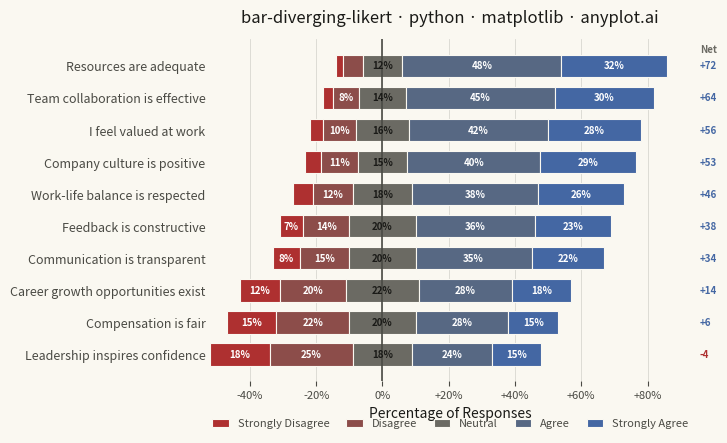

This chart was generated by the following Python code:
""" anyplot.ai
bar-diverging-likert: Likert Scale Diverging Bar Chart
Library: matplotlib 3.10.9 | Python 3.13.13
Quality: 89/100 | Updated: 2026-06-01
"""

import os

import matplotlib.pyplot as plt
import matplotlib.ticker as mticker
import numpy as np
import pandas as pd
from matplotlib.colors import LinearSegmentedColormap


# Theme tokens
THEME = os.getenv("ANYPLOT_THEME", "light")
PAGE_BG = "#FAF8F1" if THEME == "light" else "#1A1A17"
INK = "#1A1A17" if THEME == "light" else "#F0EFE8"
INK_SOFT = "#4A4A44" if THEME == "light" else "#B8B7B0"
INK_MUTED = "#6B6A63" if THEME == "light" else "#A8A79F"

# Imprint-derived diverging palette for Likert categories
# Midpoint is INK_MUTED (theme-adaptive) so intermediate bars stay visible on both themes
div_cmap = LinearSegmentedColormap.from_list("imprint_div", ["#AE3030", INK_MUTED, "#4467A3"])
cat_colors = {
    "Strongly Disagree": "#AE3030",  # Imprint semantic red
    "Disagree": div_cmap(0.25),  # blended red-muted
    "Neutral": INK_MUTED,  # theme-adaptive muted
    "Agree": div_cmap(0.75),  # blended muted-blue
    "Strongly Agree": "#4467A3",  # Imprint blue (position 3)
}

# Data — hand-crafted employee engagement survey (10 questions, 5-point Likert)
questions = [
    "I feel valued at work",
    "Communication is transparent",
    "Leadership inspires confidence",
    "Work-life balance is respected",
    "Career growth opportunities exist",
    "Team collaboration is effective",
    "Resources are adequate",
    "Feedback is constructive",
    "Company culture is positive",
    "Compensation is fair",
]

data = {
    "question": questions,
    "Strongly Disagree": [4, 8, 18, 6, 12, 3, 2, 7, 5, 15],
    "Disagree": [10, 15, 25, 12, 20, 8, 6, 14, 11, 22],
    "Neutral": [16, 20, 18, 18, 22, 14, 12, 20, 15, 20],
    "Agree": [42, 35, 24, 38, 28, 45, 48, 36, 40, 28],
    "Strongly Agree": [28, 22, 15, 26, 18, 30, 32, 23, 29, 15],
}

df = pd.DataFrame(data)

# Sort by net agreement (ascending so highest appears at top of chart)
net_scores = (df["Agree"] + df["Strongly Agree"]) - (df["Disagree"] + df["Strongly Disagree"])
df = df.iloc[net_scores.argsort()].reset_index(drop=True)

# Diverging bar positions — neutral split evenly at center
half_neutral = df["Neutral"] / 2
cat_order = ["Strongly Disagree", "Disagree", "Neutral", "Agree", "Strongly Agree"]
starts = {
    "Strongly Disagree": -(df["Strongly Disagree"] + df["Disagree"] + half_neutral),
    "Disagree": -(df["Disagree"] + half_neutral),
    "Neutral": -half_neutral,
    "Agree": half_neutral,
    "Strongly Agree": half_neutral + df["Agree"],
}

# Plot
fig, ax = plt.subplots(figsize=(8, 4.5), dpi=400, facecolor=PAGE_BG)
ax.set_facecolor(PAGE_BG)
y_pos = np.arange(len(df))
bar_height = 0.7

for label in cat_order:
    ax.barh(
        y_pos,
        df[label],
        left=starts[label],
        height=bar_height,
        color=cat_colors[label],
        edgecolor=PAGE_BG,
        linewidth=0.8,
        label=label,
        zorder=2,
    )

# Percentage labels inside segments ≥7%
for i in range(len(df)):
    for label in cat_order:
        w = df[label].iloc[i]
        s = starts[label].iloc[i]
        if w >= 7:
            cx = s + w / 2
            text_color = INK if label == "Neutral" else "white"
            ax.text(
                cx, i, f"{w:.0f}%", ha="center", va="center", fontsize=7, fontweight="bold", color=text_color, zorder=4
            )

# Center line
ax.axvline(x=0, color=INK_SOFT, linewidth=1.2, zorder=3)

# X-axis grid
ax.xaxis.grid(True, alpha=0.15, linewidth=0.6, color=INK, zorder=0)
ax.set_axisbelow(True)

ax.xaxis.set_major_formatter(mticker.FuncFormatter(lambda x, _: f"{x:+.0f}%" if x != 0 else "0%"))
ax.xaxis.set_major_locator(mticker.MultipleLocator(20))

# Style
title = "bar-diverging-likert · python · matplotlib · anyplot.ai"
title_fontsize = max(8, round(12 * 67 / len(title))) if len(title) > 67 else 12
ax.set_yticks(y_pos)
ax.set_yticklabels(df["question"], fontsize=9, color=INK_SOFT)
ax.set_xlabel("Percentage of Responses", fontsize=10, color=INK)
ax.set_title(title, fontsize=title_fontsize, fontweight="medium", color=INK, pad=12)
ax.tick_params(axis="x", labelsize=8, colors=INK_SOFT)
ax.tick_params(axis="y", length=0)

# Remove all spines — center line provides the zero reference
for spine in ax.spines.values():
    spine.set_visible(False)

# Net agreement column on right
for i in range(len(df)):
    net_val = (df["Agree"].iloc[i] + df["Strongly Agree"].iloc[i]) - (
        df["Disagree"].iloc[i] + df["Strongly Disagree"].iloc[i]
    )
    sign = "+" if net_val > 0 else ""
    net_color = "#4467A3" if net_val > 0 else "#AE3030"
    ax.annotate(
        f"{sign}{net_val}",
        xy=(1.02, i),
        xycoords=("axes fraction", "data"),
        fontsize=7,
        fontweight="bold",
        color=net_color,
        va="center",
        ha="left",
        annotation_clip=False,
    )

ax.annotate(
    "Net",
    xy=(1.02, len(df) - 0.5),
    xycoords=("axes fraction", "data"),
    fontsize=7,
    fontweight="bold",
    color=INK_MUTED,
    va="center",
    ha="left",
    annotation_clip=False,
)

# Legend below chart
handles, legend_labels = ax.get_legend_handles_labels()
leg = ax.legend(
    handles,
    legend_labels,
    loc="upper center",
    bbox_to_anchor=(0.5, -0.08),
    ncol=5,
    fontsize=8,
    frameon=False,
    handlelength=1.5,
    columnspacing=1.5,
)
plt.setp(leg.get_texts(), color=INK_SOFT)

fig.subplots_adjust(left=0.30, right=0.90, top=0.92, bottom=0.16)
plt.savefig(f"plot-{THEME}.png", dpi=400, facecolor=PAGE_BG)
